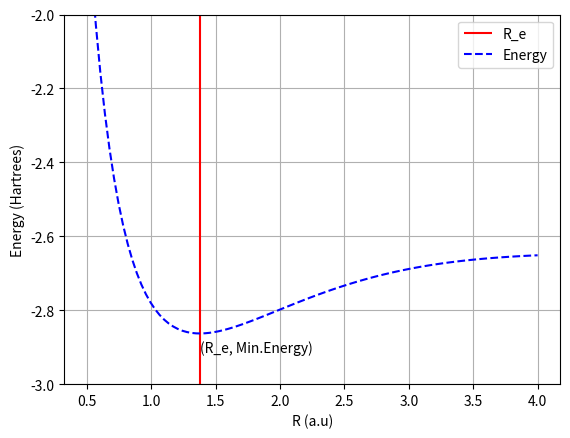

This chart was generated by the following Python code:
# -*- coding: utf-8 -*-
"""
Created on Mon Jan 22 13:12:55 2020

@author: B568302
"""

import numpy as np
import scipy.special as sp
from scipy.optimize import fmin
import matplotlib.pyplot as plt

def overlap(A,B,Ra): 
    "Returns the overlap integral Sij = <Xi/Xj>"
    return (np.pi/(A+B))**(3/2)*np.exp(-A*B*Ra**2/(A+B))

def kin(A,B,R_AB): 
    "Returns the kinetic integral Kij = <Xi/K/Xj>"
    return (A*B/(A+B))*(3-2*A*B*R_AB**2/(A+B))*(np.pi/(A+B))**(3/2)*\
    np.exp(-A*B*R_AB**2/(A+B))
    
def Fo(t):
        "Error function"
        if t < 1.e-6:
            return 1-t/3
        return 0.5*(np.pi/t)**0.5*sp.erf(t**0.5)        

def pot(A,B, Ra, Rb, Rc, Z):
        "Returns the potential integral Vij= <Xi/V/Xj>"
        Rp=(A*Ra+B*Rb)/(A+B)
        Rab=(Ra-Rb)
        return -2*np.pi*Z*np.exp(-A*B*Rab**2/(A+B))*Fo((A+B)*(Rp-Rc)**2)/(A+B)
    
def bielectron(A,B,C,D,Rab,Rcd,Rpq):
    """
    Returns the bielectronic integral, the colulumbic term <ab/ab> and the
    exchange term <ab/ba>
    Rab equals distance between centre A and centre B
    Rcd equals distance between centre C and centre D
    Rpq equals distance between centre p and q
    """
    return 2.0*(np.pi**2.5)/((A+B)*(C+D)*np.sqrt(A+B+C+D))*Fo((A+B)*(C+D)*Rpq**2/(A+B+C+D))\
    *np.exp(-A*B*Rab**2/(A+B)-C*D*Rcd**2/(C+D))
def integral(N,R,Zeta1,Zeta2,Za,Zb):
    """
    Returns all the values of the integrals in each component of the matrix
    """
   
    global S12,T11,T12,T22,V11A,V12A,V22A,V11B,V12B,V22B,V1111,V2111,V2121,V2211,V2221,V2222
    
    S12 = 0.0
    T11 = 0.0
    T12 = 0.0
    T22 = 0.0
    V11A = 0.0
    V12A = 0.0
    V22A = 0.0
    V11B = 0.0
    V12B = 0.0
    V22B = 0.0
    V1111 = 0.0
    V2111 = 0.0
    V2121 = 0.0
    V2211 = 0.0
    V2221 = 0.0
    V2222 = 0.0
    
    A1 = alpha[N-1]*Zeta1**2
    D1 = d[N-1]*(2*A1/np.pi)**0.75
    A2 = alpha[N-1]*Zeta2**2
    D2 = d[N-1]*(2*A2/np.pi)**0.75
    
    # One electron integrals 
    for i in range(N):
        for j in range(N):
            S12 +=overlap(A1[i],A2[j],R)*D1[i]*D2[j]
            T11 +=kin(A1[i],A1[j],0.0)*D1[i]*D1[j]
            T12 +=kin(A1[i],A2[j],R)*D1[i]*D2[j]
            T22 +=kin(A2[i],A2[j],0.0)*D2[i]*D2[j]
            V11A +=pot(A1[i],A1[j],-R/2,-R/2,-R/2,Za)*D1[i]*D1[j]
            V12A +=pot(A1[i],A2[j],-R/2,+R/2,-R/2,Za)*D1[i]*D2[j]
            V22A +=pot(A2[i],A2[j],+R/2,+R/2,-R/2,Za)*D2[i]*D2[j]
            V11B += pot(A1[i],A1[j],-R/2,-R/2,+R/2,Zb)*D1[i]*D1[j]
            V12B +=pot(A1[i],A2[j],-R/2,+R/2,+R/2,Zb)*D1[i]*D2[j]
            V22B +=pot(A2[i],A2[j],+R/2,+R/2,+R/2,Zb)*D2[i]*D2[j]
    
    # Calculate two electron integrals
    
    for i in range(N):
        for j in range(N):
            for k in range(N):
                for l in range(N):
                    Rap = A2[i]*R/(A2[i]+A1[j])
                    Raq = A2[k]*R/(A2[k]+A1[l])
                    Rbq = R - Raq
                    Rpq = Rap - Raq
                    V1111 +=bielectron(A1[i],A1[j],A1[k],A1[l],0.0,0.0,0.0)*D1[i]*D1[j]*D1[k]*D1[l]
                    V2111 +=bielectron(A2[i],A1[j],A1[k],A1[l],R,0.0,Rap)*D2[i]*D1[j]*D1[k]*D1[l]
                    V2121 +=bielectron(A2[i],A1[j],A2[k],A1[l],R,R,Rpq)*D2[i]*D1[j]*D2[k]*D1[l]
                    V2211 +=bielectron(A2[i],A2[j],A1[k],A1[l],0.0,0.0,R)*D2[i]*D2[j]*D1[k]*D1[l]
                    V2221 +=bielectron(A2[i],A2[j],A2[k],A1[l],0.0,R,Rbq)*D2[i]*D2[j]*D2[k]*D1[l]
                    V2222 +=bielectron(A2[i],A2[j],A2[k],A2[l],0.0,0.0,0.0)*D2[i]*D2[j]*D2[k]*D2[l]
    return 

def matrix(N,R,Zeta1,Zeta2,Za,Zb):
    """
    Put the integral values in each component of the matrix
    """
    #kinetic matrix <xi/T/Xj>
    T[0,0] = T11
    T[0,1] = T12
    T[1,0] = T[0,1]
    T[1,1] = T22
    # Potential matrix <xi/V/Xj>
    V[0,0] = V11A+V11B
    V[0,1] = V12A+V12B
    V[1,0] = V[0,1]
    V[1,1] = V22A+V22B
    # Core Hamiltonian <xi/H/Xj>
    H[0,0] = T[0,0]+V[0,0]
    H[0,1] = T[0,1]+V[0,1]
    H[1,0] = H[0,1]
    H[1,1] = T[1,1]+V[1,1]

    # Form overlap matrix <Xi/Xj
    S[0,0] = 1.0
    S[0,1] = S12
    S[1,0] = S12
    S[1,1] = 1.0
    
    #  S^-1/2 from unitary transformation matrix
    X[0,0] = 1.0/np.sqrt(2.0*(1.0+S12))
    X[1,0] = X[0,0]
    X[0,1] = 1.0/np.sqrt(2.0*(1.0-S12))
    X[1,1] = -X[0,1]
    

    # the colulumbic term <ab/ab> and the exchange term <ab/ba>
    TT[0,0,0,0] = V1111
    TT[1,0,0,0] = V2111
    TT[0,1,0,0] = V2111
    TT[0,0,1,0] = V2111
    TT[0,0,0,1] = V2111
    TT[1,0,1,0] = V2121
    TT[0,1,1,0] = V2121
    TT[1,0,0,1] = V2121
    TT[0,1,0,1] = V2121
    TT[1,1,0,0] = V2211
    TT[0,0,1,1] = V2211
    TT[1,1,1,0] = V2221
    TT[1,1,0,1] = V2221
    TT[1,0,1,1] = V2221
    TT[0,1,1,1] = V2221
    TT[1,1,1,1] = V2222

def SCF(N,R,Zeta1,Zeta2,Za,Zb):
    
    global Energy, Energytot,epsilon,C
    Crit = 1e-4 # Convergence 
    Maxit = 1000 # nº of iterations
    
    #1. Initial density matrix 
    #The null matrix is used to give the initial guess of the density matrix
    P = np.zeros([2,2])
    
    Iter=0
    
    while (Iter<Maxit):
        Iter += 1
     
        #2. Calculate the Fock matrix by calculatin the G matrix (coulumb and exchange terms)
        G = np.zeros([2,2]) # This is the two electron contribution in the equations above
        for i in range(2):
            for j in range(2):
                for k in range(2):
                    for l in range(2):
                        G[i,j]+=P[k,l]*(TT[i,j,k,l]-0.5*TT[i,l,k,j])

        # Calculate the Fock matrix with the core Hamiltonain and the G matrix
        F = H+G
        
        #3. Transform the Fcok matrix with the X matrix 
        ewa = np.matmul(F,X)
        Fprime = np.matmul(X.T,ewa)
        
        #4. Obtain the eigenvalues and the coefficients 
        epsilon,Cprime=np.linalg.eigh(Fprime)
                                     
        #5. Molecular orbitals coefficients
        # Transform Cprime to get the coefficients C
        C = np.matmul(X,Cprime)
        
        #6. Calculate the new density matrix from the old P 
        P_0 = np.array(P)
        P= np.zeros([2,2])
        
        # Form new density matrix
        for i in range(2):
            for j in range(2):
                #New density matrix
                for k in range(1):
                    P[i,j] += 2.0*C[i,k]*C[j,k]
        
        #7. Check the convergence 
        Delta = 0.0
       
        Delta = (P-P_0)
        Delta = np.sqrt(np.sum(Delta**2)/4.0)
        
        if (Delta<Crit):
            # Electronic energy
            Energy = np.sum(0.5*P*(H+F))
            # Add nuclear repulsion to get the total energy
            Energytot = Energy+Za*Zb/R
            return Energy,Energytot,P,epsilon,C 

def HFCALC(N,R,Zeta1,Zeta2,Za,Zb):  
    
    # Calculate one and two electron integrals
    integral(N,R,Zeta1,Zeta2,Za,Zb)
    # Put all integrals into matrix form
    matrix(N,R,Zeta1,Zeta2,Za,Zb)
    # SCF calculation
    SCF(N,R,Zeta1,Zeta2,Za,Zb)
    return

global H,S,X,XT,V,T,TT,G,C,P,Oldp,F,Fprime,Cprime,E,Zb,Energy1

H = np.zeros([2,2])
S = np.zeros([2,2])
X = np.zeros([2,2])
T = np.zeros([2,2])
V = np.zeros([2,2])
TT = np.zeros([2,2,2,2])
G = np.zeros([2,2])
C = np.zeros([2,2])
P= np.zeros([2,2])
U= np.zeros([2,2])
s= np.zeros([2,2])

Oldp = np.zeros([2,2])
F = np.zeros([2,2])
Fpre =np.zeros([2,2])
Fprime = np.zeros([2,2])
Cprime = np.zeros([2,2])
E = np.zeros([2,2])

# The coefficients for the contracted Gaussian functions are below
d = np.array([[1.00000,0.0000000,0.000000],
                      [0.678914,0.430129,0.000000],
                      [0.444635,0.535328,0.154329]])
alpha = np.array([[0.270950,0.000000,0.000000],
                      [0.151623,0.851819,0.000000],
                      [0.109818,0.405771,2.227660]])


Delta = 0.0
N = 3
R = 1.4632
Zeta1 = 2.0925
Zeta2 = 1.24
Za = 2.0
Zb = 1.0
HFCALC(N,R,Zeta1,Zeta2,Za,Zb)
print("Converged electronic energy:", Energy)
print("Converged total energy:",Energytot)
print("Energy eigenvalues",epsilon)
print("Matrix coefficients",C)



#------------------------------------------------------------------------------
#Plot making a function that only returns the Energy and vectorize the function
#for introduce an array length to plot the Energy vs the intranuclear distance
def fun(x):
    HFCALC(N,x,Zeta1,Zeta2,Za,Zb)
    return Energy
def fun1(x):
    HFCALC(N,x,Zeta1,Zeta2,Za,Zb)
    return Energytot
fun=np.vectorize(fun)
fun1=np.vectorize(fun1)
RR=np.linspace(0.5,4, 100) 
print("COMPARATION") 
print("Equilibrium distance from input = ",R)
print("Total Energy = ",fun1(R))
R_e=fmin(lambda R: fun1(R), 0.01, disp=False)[0]
print("Equilibrium distance calculated from the graphic =",R_e)
print("Energy calculated from the graphic =",fun1(R_e))
plt.ylim(-3,-2)
arrow_x = R_e
arrow_y = fun1(R_e)
plt.vlines(R_e,-3,-2, color='r',label='R_e')
plt.annotate("(R_e, Min.Energy)", xy=(arrow_x, arrow_y-0.05))
plt.xlabel('R (a.u)')
plt.ylabel('Energy (Hartrees)')
plt.grid()
plt.plot(RR, fun1(RR), color='blue',linestyle='dashed',label='Energy')
plt.legend(loc='best')





